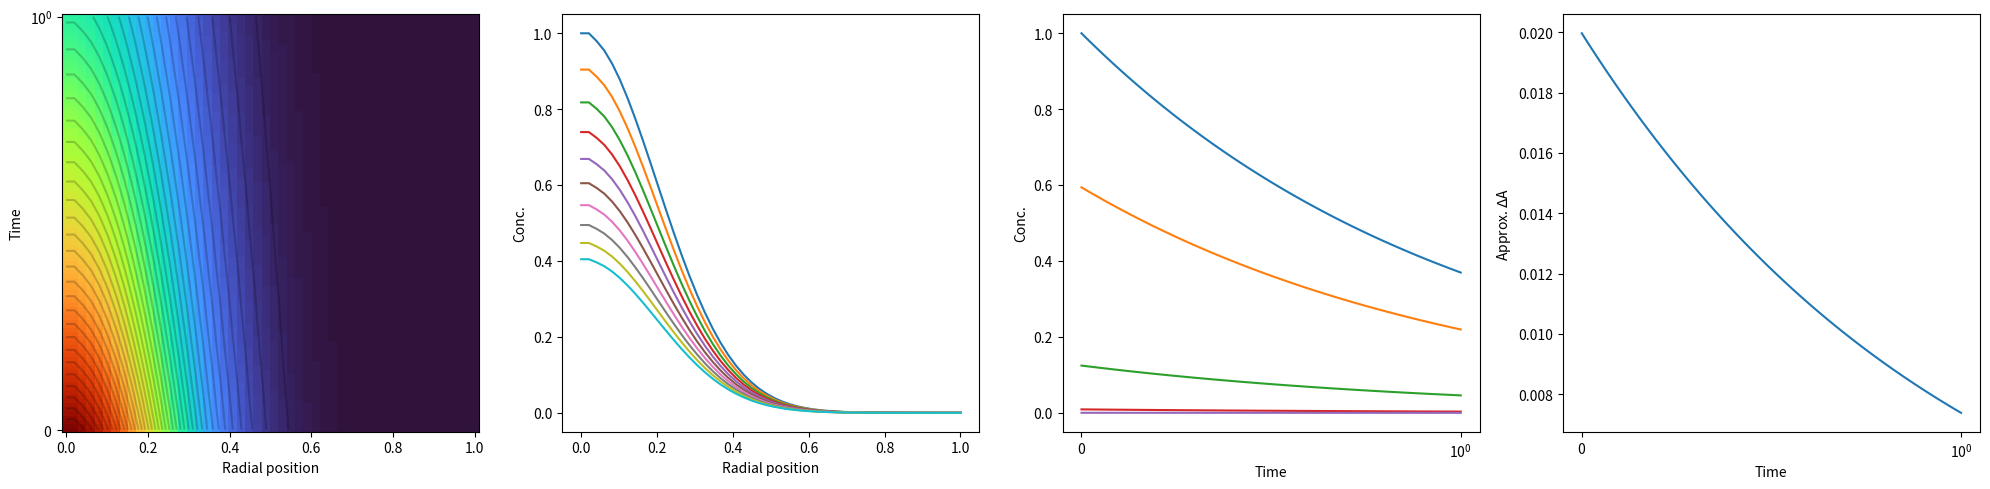

Write Python code to recreate this figure.
import numpy as np
import matplotlib.pyplot as plt

###################################################################
# This script uses Finite Difference Method (implicit) to numerically 
# solve the partial differential equation:
# dc/dt = D(d^2c/dr^2 + 1/r dc/dr) - kc
# For details see "Summary.docx" in this folder.
###################################################################

###################################################################
# parameters
###################################################################
n_r = 50 # number of elements in radial vector
r_max = 1.0 # maximum radial distance
n_t = 100 # number of elements in time vector
t_max = 1.0 # maximum time
D = 0.0 # diffusion coefficient
k = 1.0 # decay rate
sigma_r = 0.2 # initial width of Gaussian concentration profile
###################################################################

# set up space and time vectors, meshgrid, and step sizes
r = np.linspace(0.0,r_max,n_r)
t = np.linspace(0.0,t_max,n_t)
rgrid,tgrid = np.meshgrid(r,t) # for plotting if needed
dr = r[1]-r[0] # step size in radial position
dt = t[1]-t[0] # time step

# this is the index used in the .docx summary. The elements of r run from 0..n
# so that the number of elements in r is actually greater than n by 1.
n = len(r)-1

# define shorthand constants (also used in the .docx file)
s = D*dt/(dr)**2
kappa = k*dt

# initialize concentration vector to be zeros
conc = np.zeros((len(r),len(t)))
# set initial concentration profile (t=0) to a radial Gaussian
conc[:,0] = np.exp(-0.5 * r**2/sigma_r**2)
# conc[:,0] = np.ones(r.shape)
conc[1,0] = conc[0,0] # set derivative to zero at r=0
# normalize initial concentration profile by radially integrating
conc[:,0] = conc[:,0] / np.sum([i*conc[i,0] for i in range(len(r))])

###################################################################
# Using Finite Difference Method (implicit) to solve the partial differential equation.
# For details see "Summary.docx" in this folder.
###################################################################

# setting up the matrix m
m = np.zeros((n-1, n-1))
m[0,0:2] = [1+3*s/2+kappa, -3*s/2] # first row of m
m[-1,-2:] = [-s+s/(2*(n-1)), 1+2*s+kappa] # last row of m
for i in range(n-1): # add the boundary condition to the last row of m
    m[-1,i] = m[-1,i] + (i+1)/n * (s+s/(2*(n-1)))
for i in range(1,n-2): # all other rows of m (= excluding first and last row)
    m[i,i-1:i+2] = [-s+s/(2*(i+1)), 1+2*s+kappa, -s-s/(2*(i+1))]

# solve for the concentration at later times
for j in range(1,len(t)):
    
    # setting up the vector b
    b = np.zeros((n-1,1))
    b[-1] = (-s-s/(2*(n-1))) * 1/n * 1/(1+kappa)**j
    
    # solve for the concentrations in the boundary interior
    conc[1:-1,j] = np.matmul(np.linalg.inv(m),np.expand_dims(conc[1:-1,j-1],1)-b)[:,0]
    # solve for the boundary edges
    conc[0,j] = conc[1,j] # this is the "dc(0,t)/dr=0" boundary condition
    conc[-1,j] = 1/n * (1/(1+kappa)**j - np.sum([i*conc[i,j] for i in range(0,n)]))
    
# renormalize the entire concentration surface so that the concentration at r=0,t=0 is 1
conc = conc/conc[0,0]

# integrate the concentration under the probe shape (assumed Gaussian too) to get ~deltaA(t)
deltaA = np.array([np.trapz(r*conc[:,0]*conc[:,j], r, axis=0) for j in range(len(t))])

#############################
# plot the result
#############################

fig1 = plt.figure(figsize=(20,5))

ax1 = fig1.add_subplot(141)
ax1.pcolor(rgrid,tgrid,conc.T,shading='auto',cmap=plt.cm.turbo)
ax1.contour(rgrid,tgrid,conc.T,levels=40,colors='black',alpha=0.2)
ax1.set_xlabel('Radial position')
ax1.set_ylabel('Time')
ax1.set_yscale('symlog', linthresh=1.0, linscale=0.35)

ax2 = fig1.add_subplot(142)
for i in range(0,len(t),10):
    ax2.plot(r, conc[:,i])
ax2.set_xlabel('Radial position')
ax2.set_ylabel('Conc.')

ax3 = fig1.add_subplot(143)
for i in range(0,len(r),10):
    ax3.plot(t, conc[i,:])
ax3.set_xlabel('Time')
ax3.set_ylabel('Conc.')
ax3.set_xscale('symlog', linthresh=1.0, linscale=0.35)

ax4 = fig1.add_subplot(144)
ax4.plot(t, deltaA)
ax4.set_xlabel('Time')
ax4.set_ylabel(r'Approx. $\Delta$A')
ax4.set_xscale('symlog', linthresh=1.0, linscale=0.35)
# ax4.set_yscale('log')

plt.tight_layout()